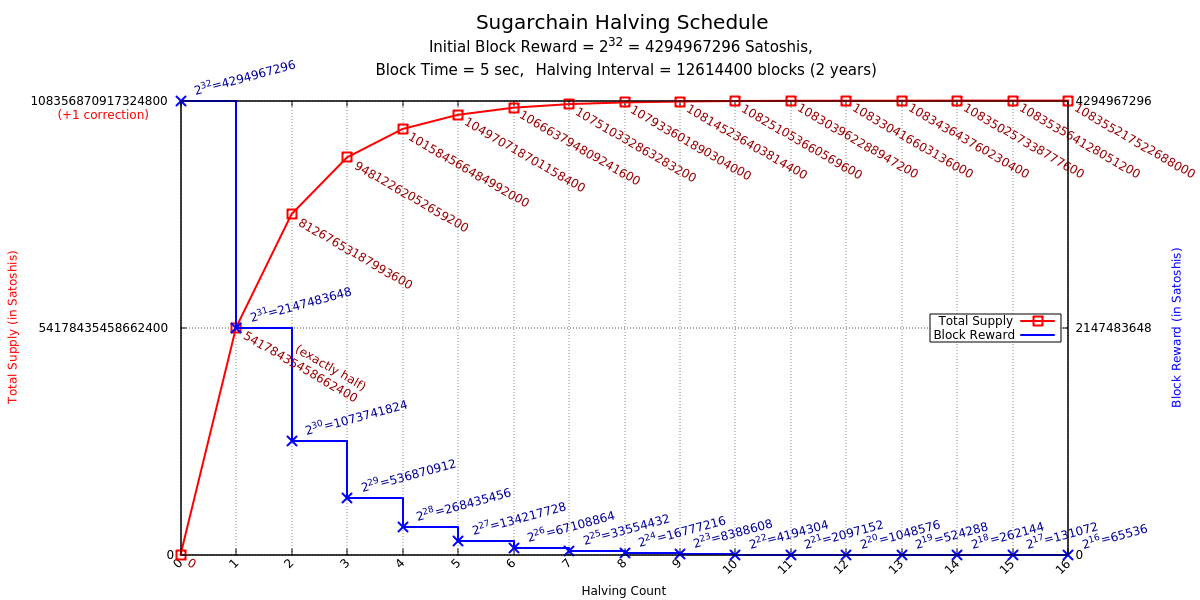

Values plotted in this chart, from the file beside it:
Count	Supply			Pow	Reward
0	0			2^{32}	4294967296
1	54178435458662400	2^{31}	2147483648	
2	81267653187993600	2^{30}	1073741824	
3	94812262052659200	2^{29}	536870912	
4	101584566484992000	2^{28}	268435456	
5	104970718701158400	2^{27}	134217728	
6	106663794809241600	2^{26}	67108864	
7	107510332863283200	2^{25}	33554432	
8	107933601890304000	2^{24}	16777216	
9	108145236403814400	2^{23}	8388608	
10	108251053660569600	2^{22}	4194304	
11	108303962288947200	2^{21}	2097152	
12	108330416603136000	2^{20}	1048576	
13	108343643760230400	2^{19}	524288	
14	108350257338777600	2^{18}	262144	
15	108353564128051200	2^{17}	131072	
16	108355217522688000	2^{16}	65536	
17	108356044220006400	2^{15}	32768	
18	108356457568665600	2^{14}	16384	
19	108356664242995200	2^{13}	8192	
20	108356767580160000	2^{12}	4096	
21	108356819248742400	2^{11}	2048	
22	108356845083033600	2^{10}	1024	
23	108356858000179200	2^{9}	512	
24	108356864458752000	2^{8}	256	
25	108356867688038400	2^{7}	128	
26	108356869302681600	2^{6}	64	
27	108356870110003200	2^{5}	32	
28	108356870513664000	2^{4}	16	
29	108356870715494400	2^{3}	8	
30	108356870816409600	2^{2}	4	
31	108356870866867200	2^{1}	2	
32	108356870892096000	2^{0}	1	
33	108356870904710400	2^{-1}	0.5	
34	108356870911017600	2^{-2}	0.25	
35	108356870914171200	2^{-3}	0.125	
36	108356870915748000	2^{-4}	0.0625	
37	108356870916536400	2^{-5}	0.03125	
38	108356870916930600	2^{-6}	0.01562	
39	108356870917127700	2^{-7}	0.007812	
40	108356870917226250	2^{-8}	0.003906	
41	108356870917275525	2^{-9}	0.001953	
42	108356870917300162	2^{-10}	0.0009766	
43	108356870917312481	2^{-11}	0.0004883	
44	108356870917318640	2^{-12}	0.0002441	
45	108356870917321720	2^{-13}	0.0001221	
46	108356870917323260	2^{-14}	6.103515625e-05	
47	108356870917324030	2^{-15}	3.0517578125e-05	
48	108356870917324415	2^{-16}	1.52587890625e-05	
49	108356870917324607	2^{-17}	7.62939453125e-06	
50	108356870917324703	2^{-18}	3.814697265625e-06	
51	108356870917324751	2^{-19}	1.9073486328125e-06	
52	108356870917324775	2^{-20}	9.5367431640625e-07	
53	108356870917324787	2^{-21}	4.76837158203125e-07	
54	108356870917324793	2^{-22}	2.384185791015625e-07	
55	108356870917324796	2^{-23}	1.1920928955078125e-07	
56	108356870917324798	2^{-24}	5.9604644775390625e-08	
57	108356870917324799	2^{-25}	2.98023223876953125e-08	
58	108356870917324799	2^{-26}	1.490116119384765625e-08	
59	108356870917324799	2^{-27}	7.450580596923828125e-09	
... 5 more rows
